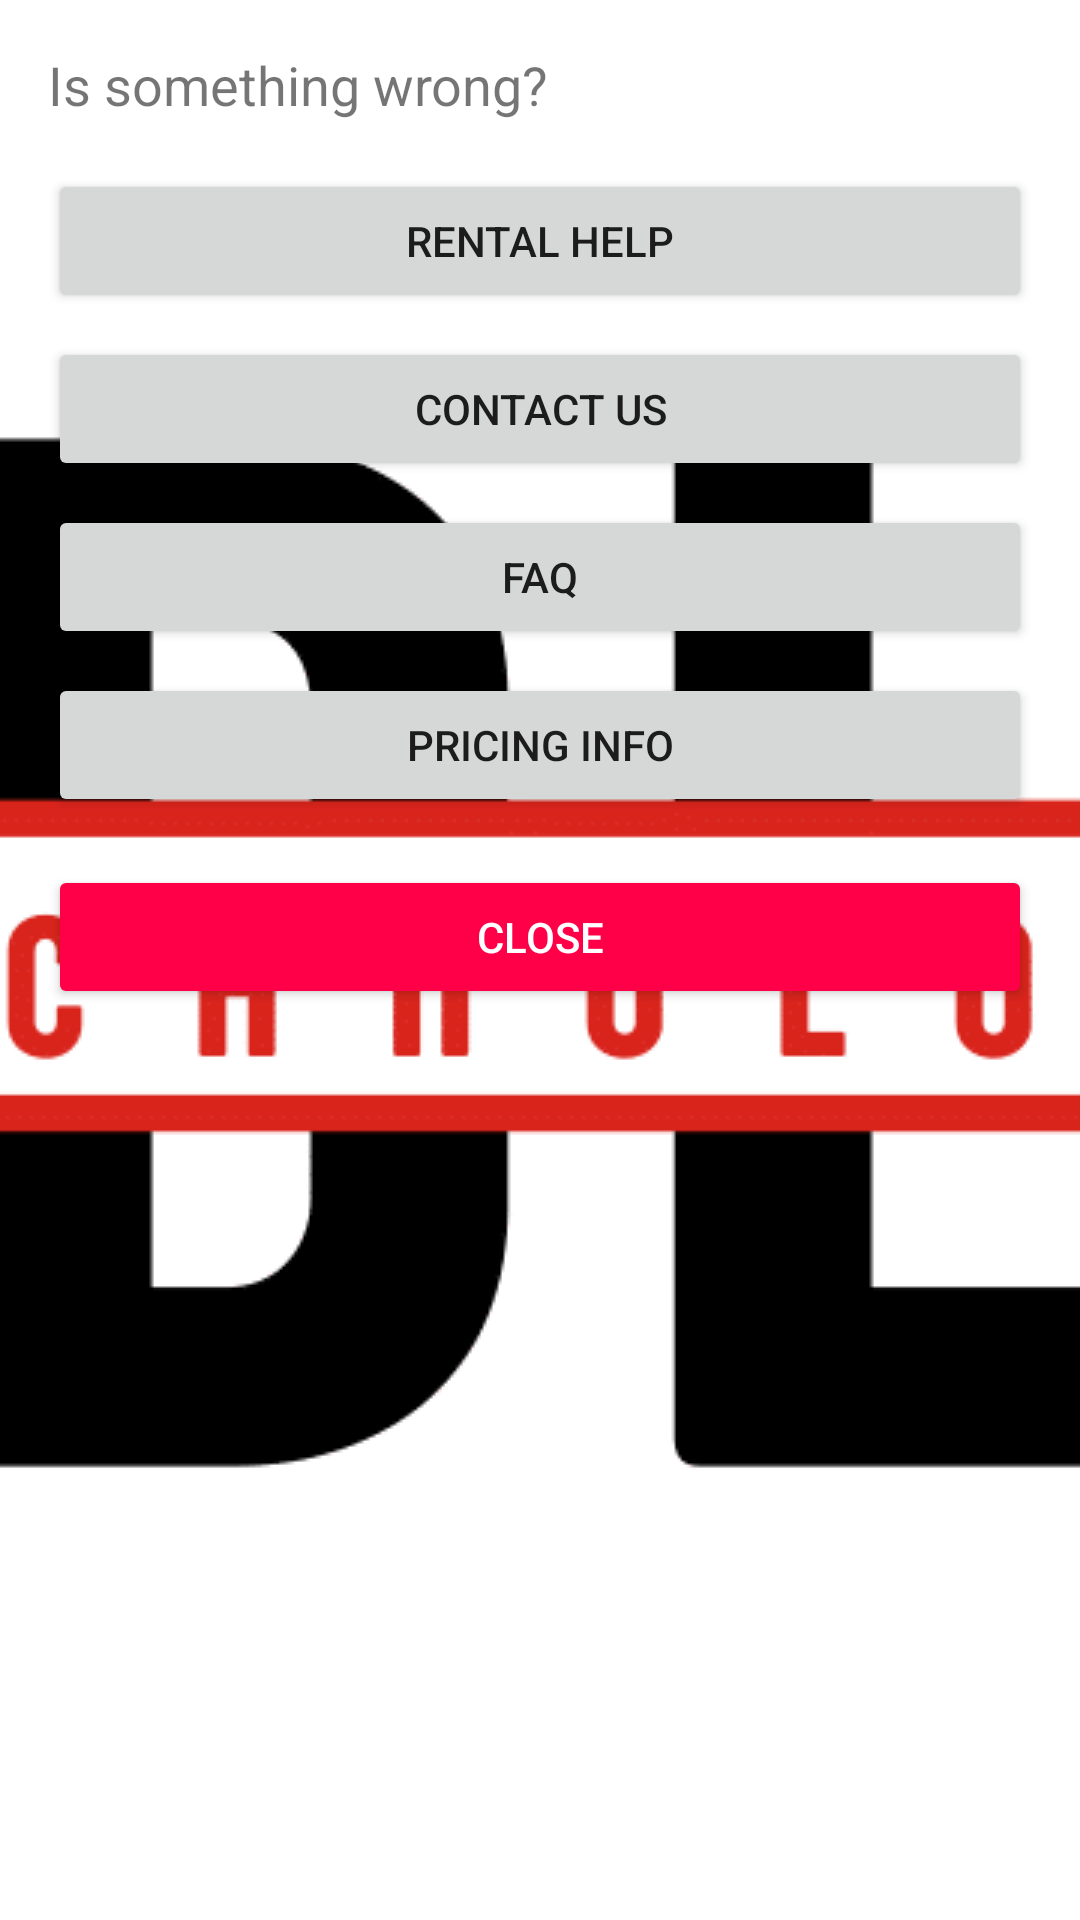

This screen was rendered from an Android layout file. Write that file and the resources it references.
<!-- AndroidManifest.xml: application theme AppTheme.NoActionBar -->
<!-- res/layout/fragment_help_bottom_sheet.xml -->
<?xml version="1.0" encoding="utf-8"?>
<LinearLayout xmlns:android="http://schemas.android.com/apk/res/android"
    android:layout_width="match_parent"
    android:layout_height="wrap_content"
    android:orientation="vertical"
    android:padding="16dp">

    <TextView
        android:layout_width="wrap_content"
        android:layout_height="wrap_content"
        android:text="Is something wrong?"
        android:textSize="18sp"
        android:layout_marginBottom="16dp"/>

    <Button
        android:id="@+id/rentalHelpButton"
        android:layout_width="match_parent"
        android:layout_height="wrap_content"
        android:text="Rental Help"
        android:layout_marginBottom="8dp"/>

    <Button
        android:id="@+id/contactUsButton"
        android:layout_width="match_parent"
        android:layout_height="wrap_content"
        android:text="Contact Us"
        android:layout_marginBottom="8dp"/>

    <Button
        android:id="@+id/faqButton"
        android:layout_width="match_parent"
        android:layout_height="wrap_content"
        android:text="FAQ"
        android:layout_marginBottom="8dp"/>

    <Button
        android:id="@+id/pricingInfoButton"
        android:layout_width="match_parent"
        android:layout_height="wrap_content"
        android:text="Pricing info"
        android:layout_marginBottom="16dp"/>

    <Button
        android:id="@+id/closeButton"
        android:layout_width="match_parent"
        android:layout_height="wrap_content"
        android:text="Close"
        android:backgroundTint="#FF0048"
        android:textColor="#FFFFFF"/>
</LinearLayout>
<!-- resources referenced by this layout -->
<resources>
  <style name="AppTheme.NoActionBar" parent="Theme.AppCompat.Light.NoActionBar">
          <item name="android:windowBackground">@drawable/splash_background</item>
          <item name="android:windowFullscreen">true</item>
      </style>
  <!-- drawable splash_background (drawable) -->
  <?xml version="1.0" encoding="utf-8"?>
  <layer-list xmlns:android="http://schemas.android.com/apk/res/android">
      <item android:drawable="@android:color/white"/>
      <item>
          <bitmap
              android:gravity="center"
              android:src="@drawable/your_logo"/>
      </item>
  </layer-list>
  <!-- drawable your_logo: png bitmap (drawable, 5612 bytes) -->
</resources>
